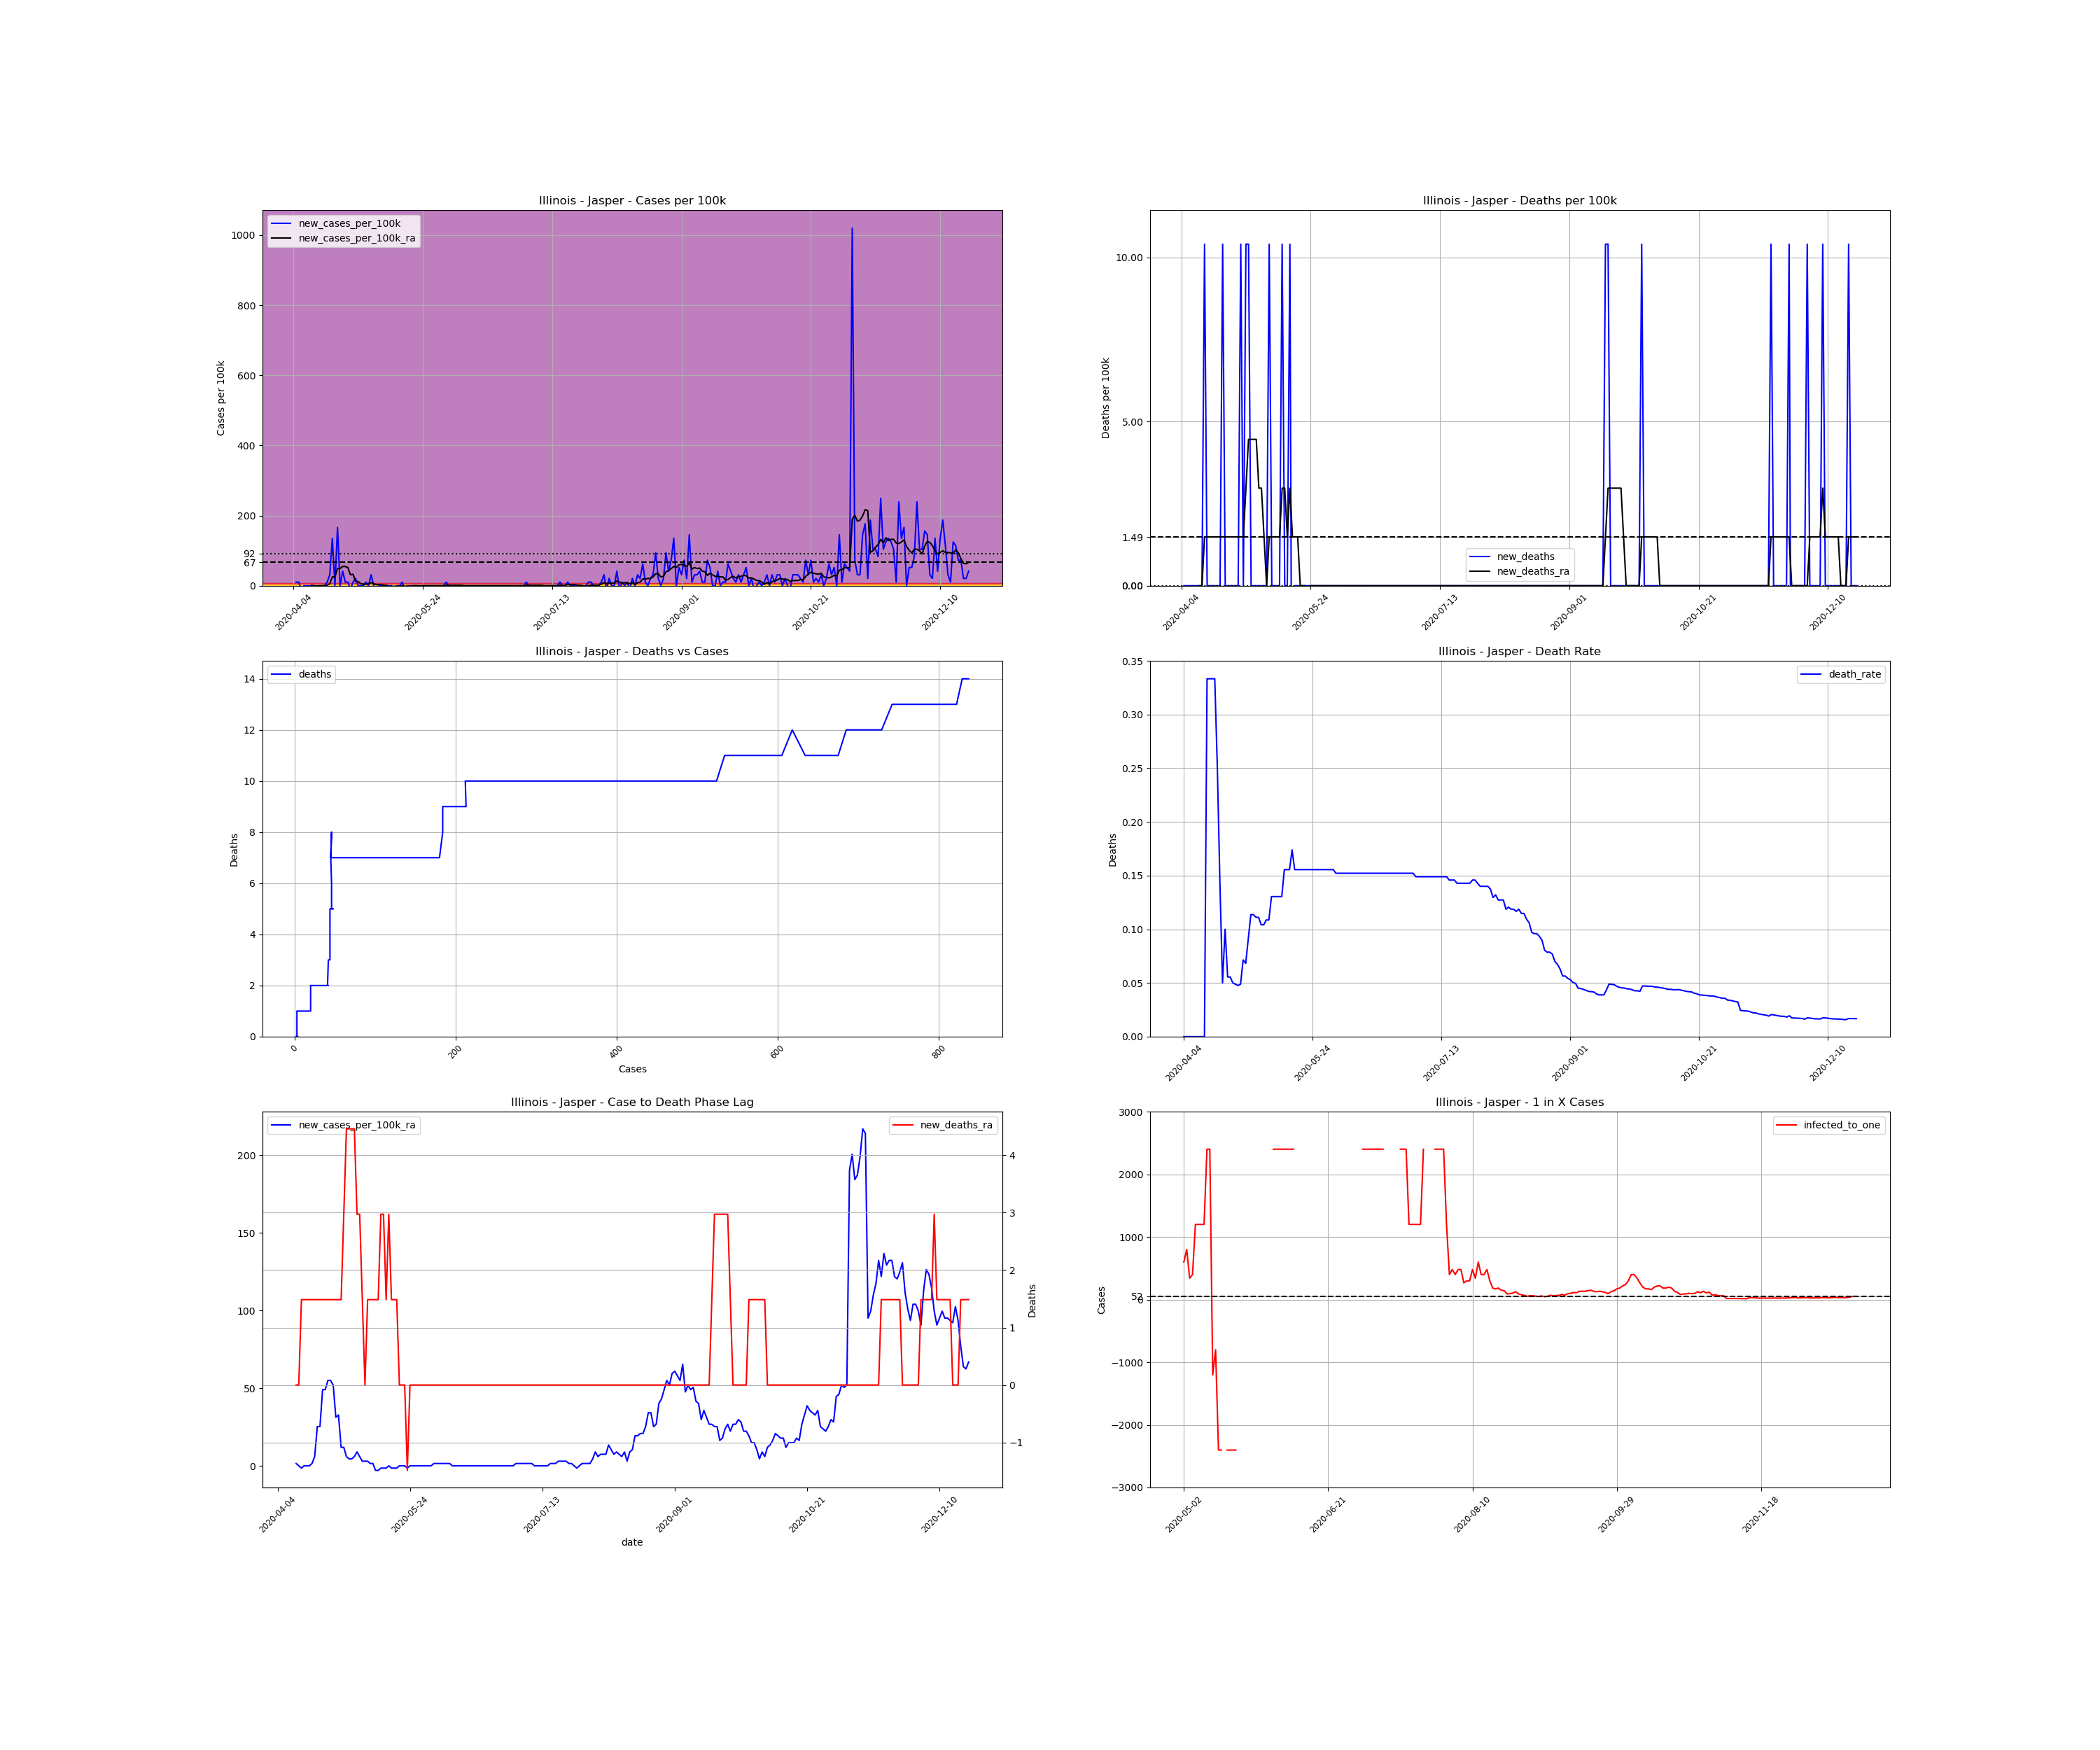

The data file committed next to this chart (first rows):
, date, county, state, fips, cases, deaths, COUNTY, STNAME, CTYNAME, POPESTIMATE2019, cases_per_100k, deaths_per_100k, death_rate, new_cases, new_cases_per_100k, new_deaths, new_cases_per_100k_ra, new_deaths_ra, active_cases, infected_to_one
640464, 2020-04-04, Jasper, Illinois, 17079, 2, 0.0, 79, Illinois, Jasper, 9610, 20.81, 0.0, 0.0, , , , , , , 
640465, 2020-04-05, Jasper, Illinois, 17079, 3, 0.0, 79, Illinois, Jasper, 9610, 31.22, 0.0, 0.0, 1.0, 10.41, 0.0, , , , 
640466, 2020-04-06, Jasper, Illinois, 17079, 4, 0.0, 79, Illinois, Jasper, 9610, 41.62, 0.0, 0.0, 1.0, 10.41, 0.0, , , , 
640467, 2020-04-07, Jasper, Illinois, 17079, 3, 0.0, 79, Illinois, Jasper, 9610, 31.22, 0.0, 0.0, -1.0, -10.41, 0.0, , , , 
640468, 2020-04-08, Jasper, Illinois, 17079, 3, 0.0, 79, Illinois, Jasper, 9610, 31.22, 0.0, 0.0, 0.0, 0.0, 0.0, , , , 
640469, 2020-04-09, Jasper, Illinois, 17079, 3, 0.0, 79, Illinois, Jasper, 9610, 31.22, 0.0, 0.0, 0.0, 0.0, 0.0, , , , 
640470, 2020-04-10, Jasper, Illinois, 17079, 3, 0.0, 79, Illinois, Jasper, 9610, 31.22, 0.0, 0.0, 0.0, 0.0, 0.0, , , , 
640471, 2020-04-11, Jasper, Illinois, 17079, 3, 0.0, 79, Illinois, Jasper, 9610, 31.22, 0.0, 0.0, 0.0, 0.0, 0.0, 1.487, 0.0, , 
640472, 2020-04-12, Jasper, Illinois, 17079, 3, 0.0, 79, Illinois, Jasper, 9610, 31.22, 0.0, 0.0, 0.0, 0.0, 0.0, 0.0, 0.0, 1.0, 2402
640473, 2020-04-13, Jasper, Illinois, 17079, 3, 1.0, 79, Illinois, Jasper, 9610, 31.22, 10.41, 0.3333, 0.0, 0.0, 10.41, -1.487, 1.487, 0.0, inf
640474, 2020-04-14, Jasper, Illinois, 17079, 3, 1.0, 79, Illinois, Jasper, 9610, 31.22, 10.41, 0.3333, 0.0, 0.0, 0.0, 0.0, 1.487, -1.0, -2402
640475, 2020-04-15, Jasper, Illinois, 17079, 3, 1.0, 79, Illinois, Jasper, 9610, 31.22, 10.41, 0.3333, 0.0, 0.0, 0.0, 0.0, 1.487, 0.0, inf
640476, 2020-04-16, Jasper, Illinois, 17079, 3, 1.0, 79, Illinois, Jasper, 9610, 31.22, 10.41, 0.3333, 0.0, 0.0, 0.0, 0.0, 1.487, 0.0, inf
640477, 2020-04-17, Jasper, Illinois, 17079, 4, 1.0, 79, Illinois, Jasper, 9610, 41.62, 10.41, 0.25, 1.0, 10.41, 0.0, 1.487, 1.487, 1.0, 2402
640478, 2020-04-18, Jasper, Illinois, 17079, 7, 1.0, 79, Illinois, Jasper, 9610, 72.84, 10.41, 0.1429, 3.0, 31.22, 0.0, 5.946, 1.487, 4.0, 600.6
640479, 2020-04-19, Jasper, Illinois, 17079, 20, 1.0, 79, Illinois, Jasper, 9610, 208.1, 10.41, 0.05, 13.0, 135.3, 0.0, 25.27, 1.487, 17.0, 141.3
640480, 2020-04-20, Jasper, Illinois, 17079, 20, 2.0, 79, Illinois, Jasper, 9610, 208.1, 20.81, 0.1, 0.0, 0.0, 10.41, 25.27, 1.487, 17.0, 141.3
640481, 2020-04-21, Jasper, Illinois, 17079, 36, 2.0, 79, Illinois, Jasper, 9610, 374.6, 20.81, 0.05556, 16.0, 166.5, 0.0, 49.06, 1.487, 33.0, 72.8
640482, 2020-04-22, Jasper, Illinois, 17079, 36, 2.0, 79, Illinois, Jasper, 9610, 374.6, 20.81, 0.05556, 0.0, 0.0, 0.0, 49.06, 1.487, 33.0, 72.8
640483, 2020-04-23, Jasper, Illinois, 17079, 40, 2.0, 79, Illinois, Jasper, 9610, 416.2, 20.81, 0.05, 4.0, 41.62, 0.0, 55, 1.487, 37.0, 64.93
640484, 2020-04-24, Jasper, Illinois, 17079, 41, 2.0, 79, Illinois, Jasper, 9610, 426.6, 20.81, 0.04878, 1.0, 10.41, 0.0, 55, 1.487, 38.0, 63.22
640485, 2020-04-25, Jasper, Illinois, 17079, 42, 2.0, 79, Illinois, Jasper, 9610, 437, 20.81, 0.04762, 1.0, 10.41, 0.0, 52.03, 1.487, 38.0, 63.22
640486, 2020-04-26, Jasper, Illinois, 17079, 41, 2.0, 79, Illinois, Jasper, 9610, 426.6, 20.81, 0.04878, -1.0, -10.41, 0.0, 31.22, 1.487, 34.0, 70.66
640487, 2020-04-27, Jasper, Illinois, 17079, 42, 3.0, 79, Illinois, Jasper, 9610, 437, 31.22, 0.07143, 1.0, 10.41, 10.41, 32.7, 1.487, 22.0, 109.2
640488, 2020-04-28, Jasper, Illinois, 17079, 44, 3.0, 79, Illinois, Jasper, 9610, 457.9, 31.22, 0.06818, 2.0, 20.81, 0.0, 11.89, 1.487, 24.0, 100.1
640489, 2020-04-29, Jasper, Illinois, 17079, 44, 4.0, 79, Illinois, Jasper, 9610, 457.9, 41.62, 0.09091, 0.0, 0.0, 10.41, 11.89, 2.973, 8.0, 300.3
640490, 2020-04-30, Jasper, Illinois, 17079, 44, 5.0, 79, Illinois, Jasper, 9610, 457.9, 52.03, 0.1136, 0.0, 0.0, 10.41, 5.946, 4.46, 8.0, 300.3
640491, 2020-05-01, Jasper, Illinois, 17079, 44, 5.0, 79, Illinois, Jasper, 9610, 457.9, 52.03, 0.1136, 0.0, 0.0, 0.0, 4.46, 4.46, 4.0, 600.6
640492, 2020-05-02, Jasper, Illinois, 17079, 45, 5.0, 79, Illinois, Jasper, 9610, 468.3, 52.03, 0.1111, 1.0, 10.41, 0.0, 4.46, 4.46, 4.0, 600.6
640493, 2020-05-03, Jasper, Illinois, 17079, 45, 5.0, 79, Illinois, Jasper, 9610, 468.3, 52.03, 0.1111, 0.0, 0.0, 0.0, 5.946, 4.46, 3.0, 800.8
640494, 2020-05-04, Jasper, Illinois, 17079, 48, 5.0, 79, Illinois, Jasper, 9610, 499.5, 52.03, 0.1042, 3.0, 31.22, 0.0, 8.919, 2.973, 7.0, 343.2
640495, 2020-05-05, Jasper, Illinois, 17079, 48, 5.0, 79, Illinois, Jasper, 9610, 499.5, 52.03, 0.1042, 0.0, 0.0, 0.0, 5.946, 2.973, 6.0, 400.4
640496, 2020-05-06, Jasper, Illinois, 17079, 46, 5.0, 79, Illinois, Jasper, 9610, 478.7, 52.03, 0.1087, -2.0, -20.81, 0.0, 2.973, 1.487, 2.0, 1201
640497, 2020-05-07, Jasper, Illinois, 17079, 46, 5.0, 79, Illinois, Jasper, 9610, 478.7, 52.03, 0.1087, 0.0, 0.0, 0.0, 2.973, 0.0, 2.0, 1201
640498, 2020-05-08, Jasper, Illinois, 17079, 46, 6.0, 79, Illinois, Jasper, 9610, 478.7, 62.43, 0.1304, 0.0, 0.0, 10.41, 2.973, 1.487, 2.0, 1201
640499, 2020-05-09, Jasper, Illinois, 17079, 46, 6.0, 79, Illinois, Jasper, 9610, 478.7, 62.43, 0.1304, 0.0, 0.0, 0.0, 1.487, 1.487, 2.0, 1201
640500, 2020-05-10, Jasper, Illinois, 17079, 46, 6.0, 79, Illinois, Jasper, 9610, 478.7, 62.43, 0.1304, 0.0, 0.0, 0.0, 1.487, 1.487, 1.0, 2402
640501, 2020-05-11, Jasper, Illinois, 17079, 46, 6.0, 79, Illinois, Jasper, 9610, 478.7, 62.43, 0.1304, 0.0, 0.0, 0.0, -2.973, 1.487, 1.0, 2402
640502, 2020-05-12, Jasper, Illinois, 17079, 46, 6.0, 79, Illinois, Jasper, 9610, 478.7, 62.43, 0.1304, 0.0, 0.0, 0.0, -2.973, 1.487, -2.0, -1201
640503, 2020-05-13, Jasper, Illinois, 17079, 45, 7.0, 79, Illinois, Jasper, 9610, 468.3, 72.84, 0.1556, -1.0, -10.41, 10.41, -1.487, 2.973, -3.0, -800.8
640504, 2020-05-14, Jasper, Illinois, 17079, 45, 7.0, 79, Illinois, Jasper, 9610, 468.3, 72.84, 0.1556, 0.0, 0.0, 0.0, -1.487, 2.973, -1.0, -2402
640505, 2020-05-15, Jasper, Illinois, 17079, 45, 7.0, 79, Illinois, Jasper, 9610, 468.3, 72.84, 0.1556, 0.0, 0.0, 0.0, -1.487, 1.487, -1.0, -2402
640506, 2020-05-16, Jasper, Illinois, 17079, 46, 8.0, 79, Illinois, Jasper, 9610, 478.7, 83.25, 0.1739, 1.0, 10.41, 10.41, -4.0602442043434294e-15, 2.973, 0.0, inf
640507, 2020-05-17, Jasper, Illinois, 17079, 45, 7.0, 79, Illinois, Jasper, 9610, 468.3, 72.84, 0.1556, -1.0, -10.41, -10.41, -1.487, 1.487, -1.0, -2402
640508, 2020-05-18, Jasper, Illinois, 17079, 45, 7.0, 79, Illinois, Jasper, 9610, 468.3, 72.84, 0.1556, 0.0, 0.0, 0.0, -1.487, 1.487, -1.0, -2402
640509, 2020-05-19, Jasper, Illinois, 17079, 45, 7.0, 79, Illinois, Jasper, 9610, 468.3, 72.84, 0.1556, 0.0, 0.0, 0.0, -1.487, 1.487, -1.0, -2402
640510, 2020-05-20, Jasper, Illinois, 17079, 45, 7.0, 79, Illinois, Jasper, 9610, 468.3, 72.84, 0.1556, 0.0, 0.0, 0.0, -4.0602442043434294e-15, 0.0, -1.0, -2402
640511, 2020-05-21, Jasper, Illinois, 17079, 45, 7.0, 79, Illinois, Jasper, 9610, 468.3, 72.84, 0.1556, 0.0, 0.0, 0.0, -4.0602442043434294e-15, 0.0, 0.0, inf
640512, 2020-05-22, Jasper, Illinois, 17079, 45, 7.0, 79, Illinois, Jasper, 9610, 468.3, 72.84, 0.1556, 0.0, 0.0, 0.0, -4.0602442043434294e-15, 0.0, 0.0, inf
640513, 2020-05-23, Jasper, Illinois, 17079, 45, 7.0, 79, Illinois, Jasper, 9610, 468.3, 72.84, 0.1556, 0.0, 0.0, 0.0, -1.487, -1.487, 0.0, inf
640514, 2020-05-24, Jasper, Illinois, 17079, 45, 7.0, 79, Illinois, Jasper, 9610, 468.3, 72.84, 0.1556, 0.0, 0.0, 0.0, 0.0, 0.0, -1.0, -2402
640515, 2020-05-25, Jasper, Illinois, 17079, 45, 7.0, 79, Illinois, Jasper, 9610, 468.3, 72.84, 0.1556, 0.0, 0.0, 0.0, 0.0, 0.0, 0.0, inf
640516, 2020-05-26, Jasper, Illinois, 17079, 45, 7.0, 79, Illinois, Jasper, 9610, 468.3, 72.84, 0.1556, 0.0, 0.0, 0.0, 0.0, 0.0, 0.0, inf
640517, 2020-05-27, Jasper, Illinois, 17079, 45, 7.0, 79, Illinois, Jasper, 9610, 468.3, 72.84, 0.1556, 0.0, 0.0, 0.0, 0.0, 0.0, 0.0, inf
640518, 2020-05-28, Jasper, Illinois, 17079, 45, 7.0, 79, Illinois, Jasper, 9610, 468.3, 72.84, 0.1556, 0.0, 0.0, 0.0, 0.0, 0.0, 0.0, inf
640519, 2020-05-29, Jasper, Illinois, 17079, 45, 7.0, 79, Illinois, Jasper, 9610, 468.3, 72.84, 0.1556, 0.0, 0.0, 0.0, 0.0, 0.0, 0.0, inf
640520, 2020-05-30, Jasper, Illinois, 17079, 45, 7.0, 79, Illinois, Jasper, 9610, 468.3, 72.84, 0.1556, 0.0, 0.0, 0.0, 0.0, 0.0, 0.0, inf
640521, 2020-05-31, Jasper, Illinois, 17079, 45, 7.0, 79, Illinois, Jasper, 9610, 468.3, 72.84, 0.1556, 0.0, 0.0, 0.0, 0.0, 0.0, 0.0, inf
640522, 2020-06-01, Jasper, Illinois, 17079, 45, 7.0, 79, Illinois, Jasper, 9610, 468.3, 72.84, 0.1556, 0.0, 0.0, 0.0, 0.0, 0.0, 0.0, inf
640523, 2020-06-02, Jasper, Illinois, 17079, 46, 7.0, 79, Illinois, Jasper, 9610, 478.7, 72.84, 0.1522, 1.0, 10.41, 0.0, 1.487, 0.0, 1.0, 2402
... 202 more rows
